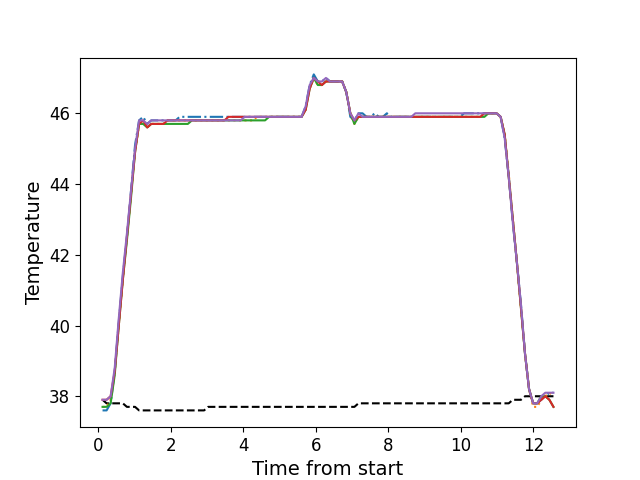

Values plotted in this chart, from the file beside it:
, times, neutral, z1, z2, z3, z4, z5
0, 0.1136, 37.9, 37.6, 37.7, 37.7, 37.9, 37.9
1, 0.2253, 37.8, 37.6, 37.7, 37.7, 37.9, 37.9
2, 0.3369, 37.8, 37.8, 37.9, 37.8, 38.0, 38.0
3, 0.4495, 37.8, 38.7, 38.7, 38.6, 38.7, 38.8
4, 0.5611, 37.8, 40.1, 40.0, 40.0, 40.0, 40.2
5, 0.6738, 37.8, 41.4, 41.3, 41.3, 41.3, 41.5
6, 0.7854, 37.7, 42.5, 42.5, 42.4, 42.5, 42.6
7, 0.898, 37.7, 43.8, 43.7, 43.6, 43.7, 43.8
8, 1.01, 37.7, 45.1, 44.9, 44.9, 44.9, 45.0
9, 1.121, 37.6, 45.8, 45.7, 45.7, 45.7, 45.8
10, 1.234, 37.6, 45.9, 45.8, 45.7, 45.8, 45.8
11, 1.346, 37.6, 45.7, 45.6, 45.6, 45.6, 45.7
12, 1.458, 37.6, 45.8, 45.7, 45.7, 45.7, 45.8
13, 1.57, 37.6, 45.8, 45.7, 45.7, 45.7, 45.8
14, 1.682, 37.6, 45.8, 45.7, 45.7, 45.7, 45.8
15, 1.795, 37.6, 45.8, 45.7, 45.7, 45.7, 45.8
16, 1.906, 37.6, 45.8, 45.8, 45.7, 45.8, 45.8
17, 2.018, 37.6, 45.8, 45.8, 45.7, 45.8, 45.8
18, 2.13, 37.6, 45.8, 45.8, 45.7, 45.8, 45.8
19, 2.242, 37.6, 45.9, 45.8, 45.7, 45.8, 45.8
20, 2.354, 37.6, 45.9, 45.8, 45.7, 45.8, 45.8
21, 2.467, 37.6, 45.9, 45.8, 45.7, 45.8, 45.8
22, 2.579, 37.6, 45.9, 45.8, 45.8, 45.8, 45.8
23, 2.691, 37.6, 45.9, 45.8, 45.8, 45.8, 45.8
24, 2.803, 37.6, 45.9, 45.8, 45.8, 45.8, 45.8
25, 2.914, 37.6, 45.9, 45.8, 45.8, 45.8, 45.8
26, 3.027, 37.7, 45.9, 45.8, 45.8, 45.8, 45.8
27, 3.139, 37.7, 45.9, 45.8, 45.8, 45.8, 45.8
28, 3.251, 37.7, 45.9, 45.8, 45.8, 45.8, 45.8
29, 3.363, 37.7, 45.9, 45.8, 45.8, 45.8, 45.8
30, 3.475, 37.7, 45.9, 45.8, 45.8, 45.8, 45.8
31, 3.587, 37.7, 45.9, 45.8, 45.8, 45.9, 45.8
32, 3.699, 37.7, 45.9, 45.8, 45.8, 45.9, 45.8
33, 3.812, 37.7, 45.9, 45.8, 45.8, 45.9, 45.8
34, 3.923, 37.7, 45.9, 45.8, 45.8, 45.9, 45.8
35, 4.035, 37.7, 45.9, 45.8, 45.8, 45.9, 45.9
36, 4.148, 37.7, 45.9, 45.8, 45.8, 45.9, 45.9
37, 4.259, 37.7, 45.9, 45.8, 45.8, 45.9, 45.9
38, 4.372, 37.7, 45.9, 45.9, 45.8, 45.9, 45.9
39, 4.484, 37.7, 45.9, 45.9, 45.8, 45.9, 45.9
40, 4.596, 37.7, 45.9, 45.9, 45.8, 45.9, 45.9
41, 4.708, 37.7, 45.9, 45.9, 45.9, 45.9, 45.9
42, 4.819, 37.7, 45.9, 45.9, 45.9, 45.9, 45.9
43, 4.932, 37.7, 45.9, 45.9, 45.9, 45.9, 45.9
44, 5.044, 37.7, 45.9, 45.9, 45.9, 45.9, 45.9
45, 5.156, 37.7, 45.9, 45.9, 45.9, 45.9, 45.9
46, 5.267, 37.7, 45.9, 45.9, 45.9, 45.9, 45.9
47, 5.38, 37.7, 45.9, 45.9, 45.9, 45.9, 45.9
48, 5.493, 37.7, 45.9, 45.9, 45.9, 45.9, 45.9
49, 5.604, 37.7, 45.9, 45.9, 45.9, 45.9, 45.9
50, 5.717, 37.7, 46.2, 46.1, 46.1, 46.1, 46.2
51, 5.828, 37.7, 46.8, 46.7, 46.7, 46.7, 46.8
52, 5.941, 37.7, 47.1, 47.0, 47.0, 47.0, 47.0
53, 6.052, 37.7, 46.9, 46.8, 46.8, 46.9, 46.9
54, 6.165, 37.7, 46.9, 46.8, 46.8, 46.8, 46.9
55, 6.276, 37.7, 47.0, 46.9, 46.9, 46.9, 47.0
56, 6.389, 37.7, 46.9, 46.9, 46.9, 46.9, 46.9
57, 6.5, 37.7, 46.9, 46.9, 46.9, 46.9, 46.9
58, 6.613, 37.7, 46.9, 46.9, 46.9, 46.9, 46.9
59, 6.725, 37.7, 46.9, 46.9, 46.9, 46.9, 46.9
... 52 more rows
